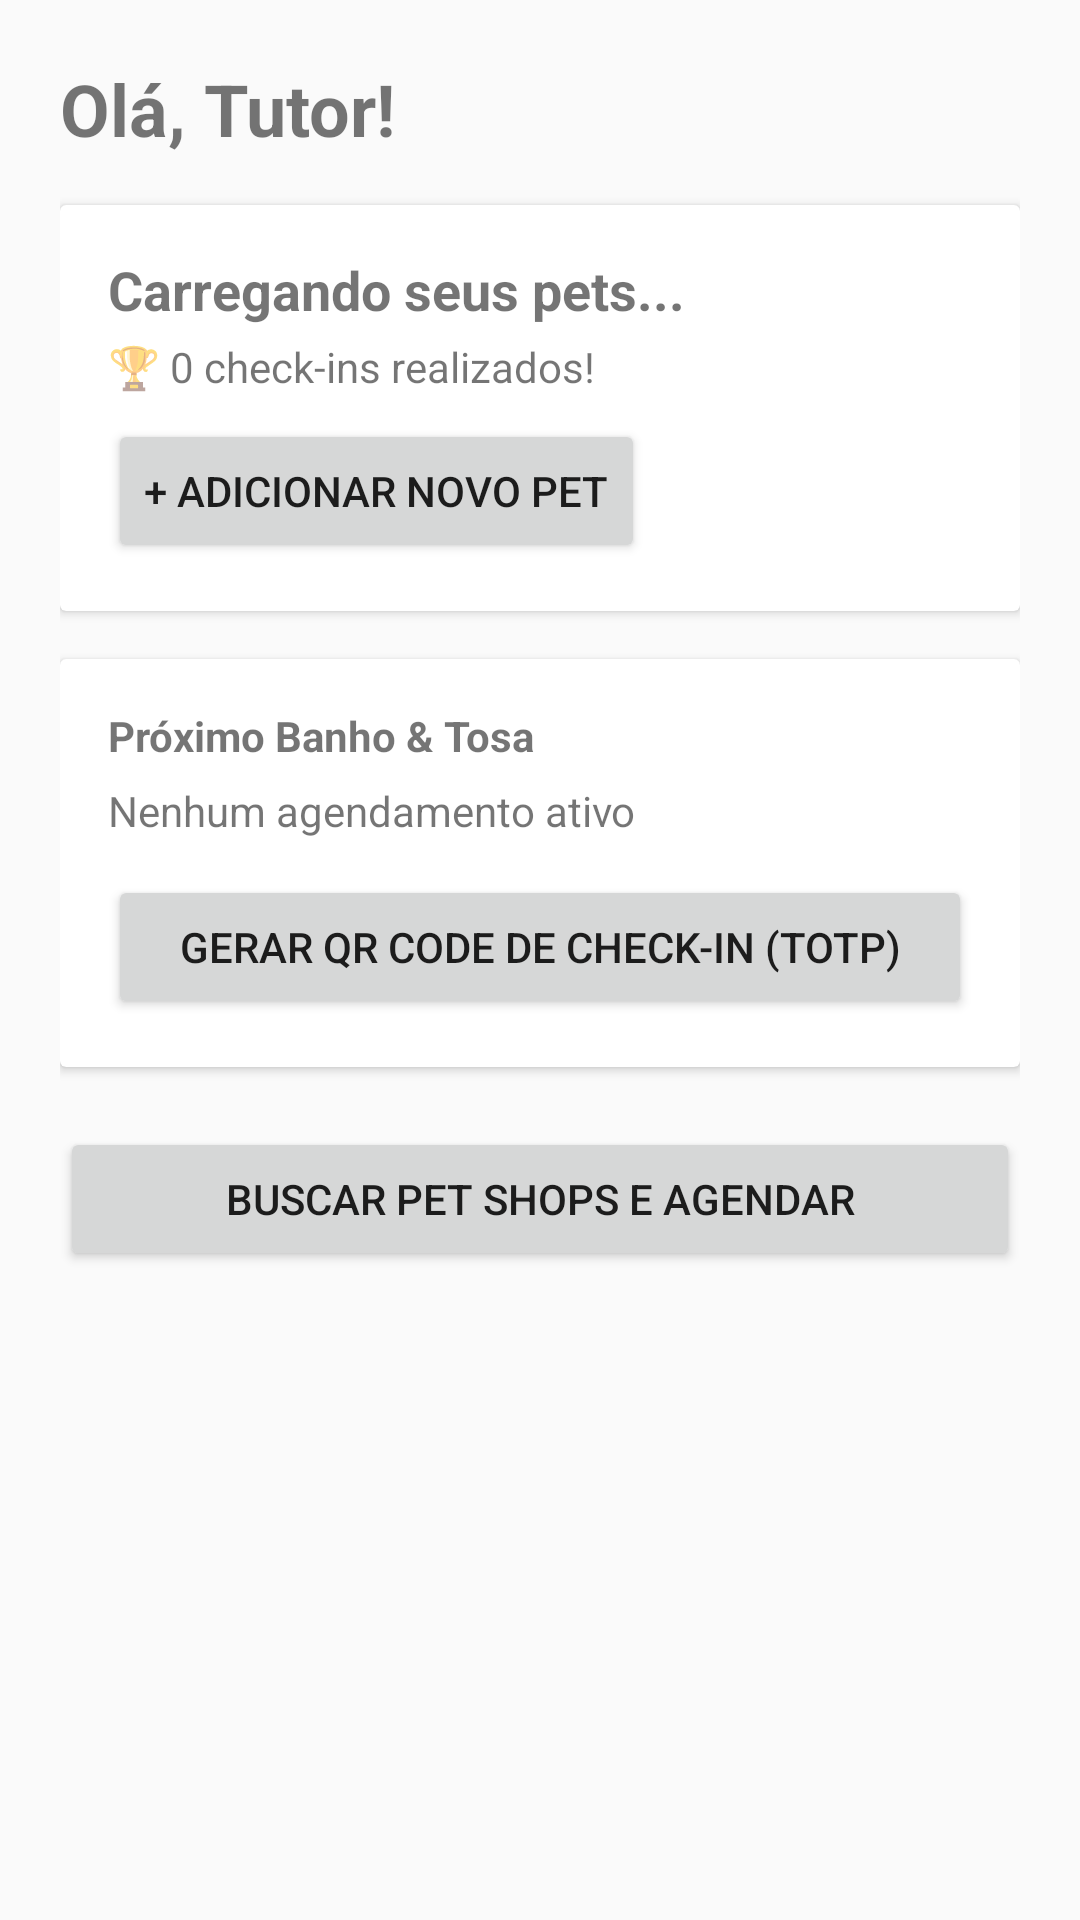

This screen was rendered from an Android layout file. Write that file and the resources it references.
<!-- AndroidManifest.xml: application theme Theme.AppCompat.Light.NoActionBar -->
<!-- res/layout/activity_home_dashboard.xml -->
<?xml version="1.0" encoding="utf-8"?>
<LinearLayout xmlns:android="http://schemas.android.com/apk/res/android"
    android:layout_width="match_parent"
    android:layout_height="match_parent"
    android:orientation="vertical"
    android:padding="20dp">

    <TextView
        android:id="@+id/tvBoasVindas"
        android:layout_width="wrap_content"
        android:layout_height="wrap_content"
        android:text="Olá, Tutor!"
        android:textSize="24sp"
        android:textStyle="bold" />

    <androidx.cardview.widget.CardView
        android:layout_width="match_parent"
        android:layout_height="wrap_content"
        android:layout_marginTop="16dp">

        <LinearLayout
            android:layout_width="match_parent"
            android:layout_height="wrap_content"
            android:orientation="vertical"
            android:padding="16dp">

            <TextView
                android:id="@+id/tvResumoPet"
                android:layout_width="wrap_content"
                android:layout_height="wrap_content"
                android:text="Carregando seus pets..."
                android:textSize="18sp"
                android:textStyle="bold" />

            <TextView
                android:id="@+id/tvGamificacaoCheckins"
                android:layout_width="wrap_content"
                android:layout_height="wrap_content"
                android:text="🏆 0 check-ins realizados!"
                android:layout_marginTop="4dp" />

            <Button
                android:id="@+id/btnNovoPet"
                android:layout_width="wrap_content"
                android:layout_height="wrap_content"
                android:text="+ Adicionar Novo Pet"
                android:layout_marginTop="8dp" />
        </LinearLayout>
    </androidx.cardview.widget.CardView>

    <androidx.cardview.widget.CardView
        android:layout_width="match_parent"
        android:layout_height="wrap_content"
        android:layout_marginTop="16dp">

        <LinearLayout
            android:layout_width="match_parent"
            android:layout_height="wrap_content"
            android:orientation="vertical"
            android:padding="16dp">

            <TextView
                android:layout_width="wrap_content"
                android:layout_height="wrap_content"
                android:text="Próximo Banho &amp; Tosa"
                android:textStyle="bold" />

            <TextView
                android:id="@+id/tvDetalhesAgendamento"
                android:layout_width="wrap_content"
                android:layout_height="wrap_content"
                android:text="Nenhum agendamento ativo"
                android:layout_marginTop="6dp" />

            <Button
                android:id="@+id/btnAbrirCheckinQr"
                android:layout_width="match_parent"
                android:layout_height="wrap_content"
                android:text="Gerar QR Code de Check-in (TOTP)"
                android:layout_marginTop="12dp" />
        </LinearLayout>
    </androidx.cardview.widget.CardView>

    <Button
        android:id="@+id/btnBuscarParceiros"
        android:layout_width="match_parent"
        android:layout_height="wrap_content"
        android:text="Buscar Pet Shops e Agendar"
        android:layout_marginTop="20dp" />

</LinearLayout>
<!-- resources referenced by this layout -->
<resources>

</resources>
